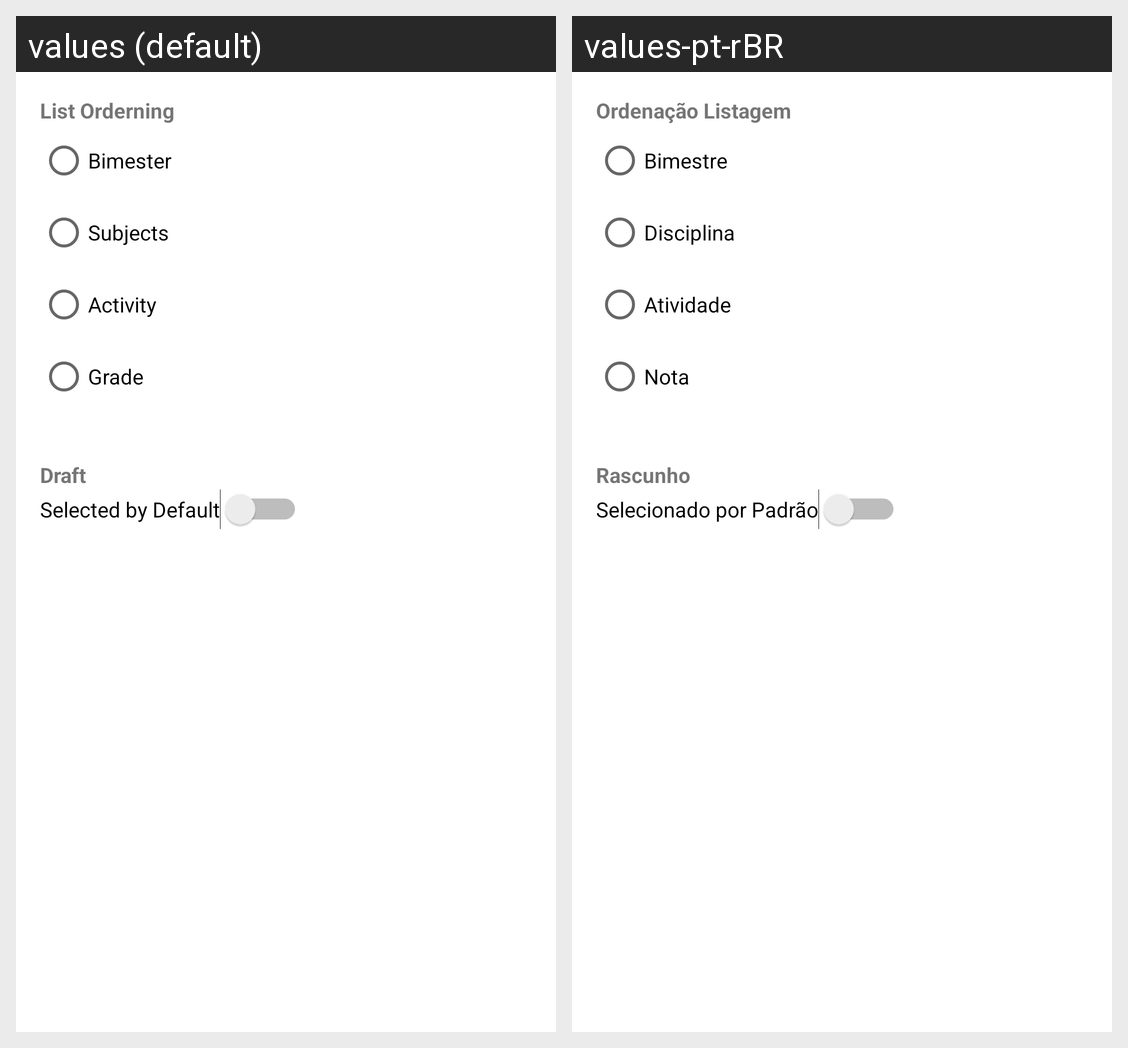

Translations of the strings shown on this Android screen, per locale in the grid:
Android screen res/layout/activity_preferencias.xml rendered under 2 locales, left to right: values (default), values-pt-rBR. Device: Nexus 5 (rendered at 1080×1920; each locale shown at half size, 540×960, under a caption strip naming it); theme Theme.Boletim.
Strings drawn on this screen, with the default value and each locale's value (text and hints the layout hard-codes, and strings that could not be matched under every locale, appear in the picture but are not listed):

labelOrdenacao
  values: List Orderning
  values-pt-rBR: Ordenação Listagem

labelBimestre
  values: Bimester
  values-pt-rBR: Bimestre

labelDisciplina
  values: Subjects
  values-pt-rBR: Disciplina

labelAtividade
  values: Activity
  values-pt-rBR: Atividade

labelNota
  values: Grade
  values-pt-rBR: Nota

labelRascunho
  values: Draft
  values-pt-rBR: Rascunho

labelSelecionadoPadrao
  values: Selected by Default
  values-pt-rBR: Selecionado por Padrão
